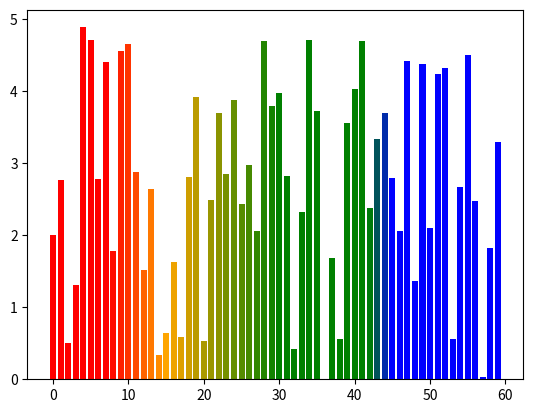

The matplotlib source for this figure:
# -*- coding: utf-8 -*-
from __future__ import absolute_import, division, print_function, unicode_literals

import warnings
warnings.filterwarnings('ignore',category=FutureWarning)

import logging as log
log.basicConfig(
    format='%(asctime)s,%(msecs)d %(levelname)-8s [%(filename)s:%(lineno)04d] %(message)s',
    datefmt='%Y-%m-%d:%H:%M:%S', level=log.INFO
    )

import matplotlib.pyplot as plt
import matplotlib.colors as mcolors
import numpy as np

clist = [(0, "red"), (0.125, "red"), (0.25, "orange"), (0.5, "green"),
         (0.7, "green"), (0.75, "blue"), (1, "blue")]
rvb = mcolors.LinearSegmentedColormap.from_list("", clist)

N = 60
x = np.arange(N).astype(float)
y = np.random.uniform(0, 5, size=(N,))

plt.bar(x,y, color=rvb(x/N))
plt.show()
